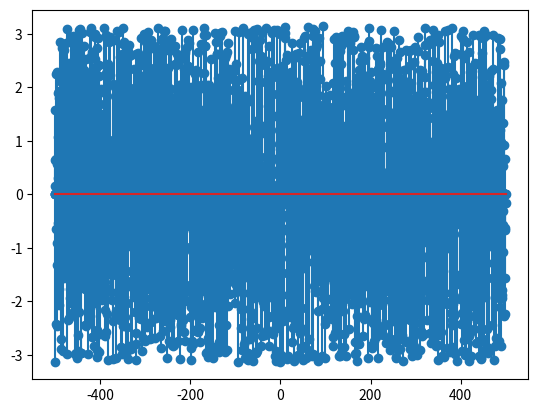
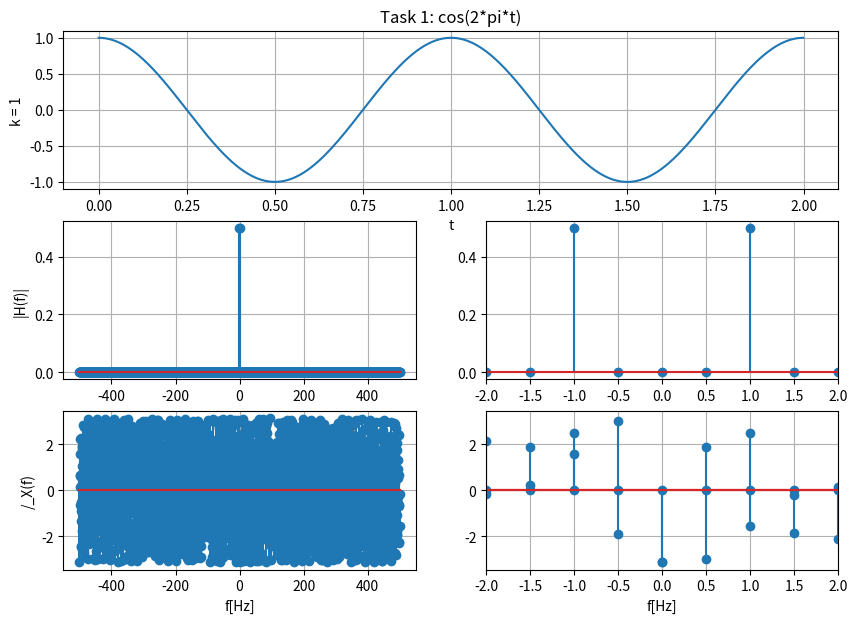
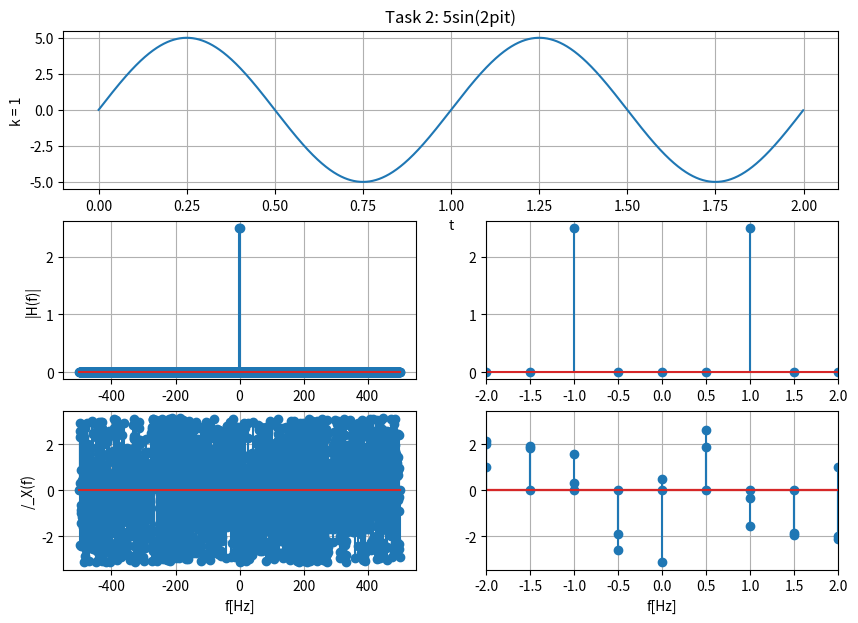
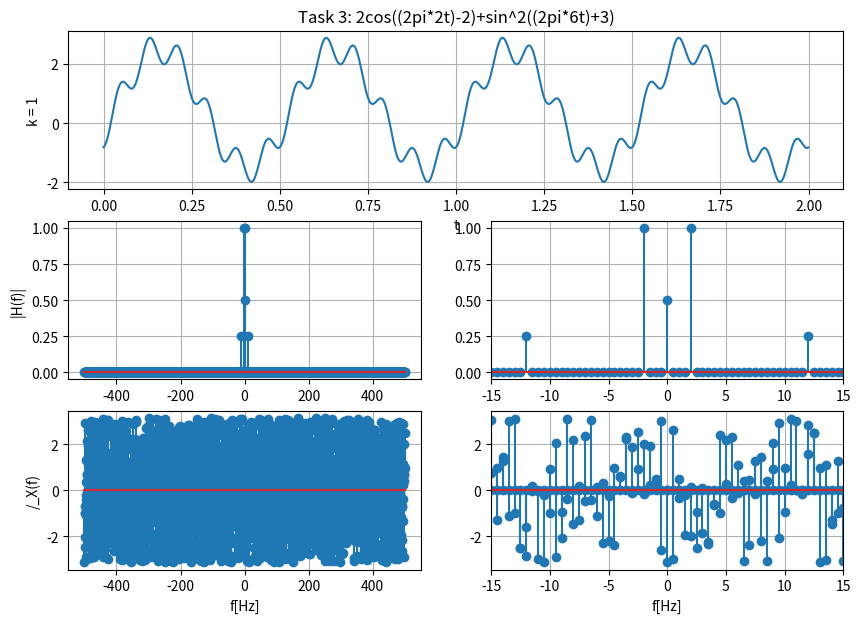
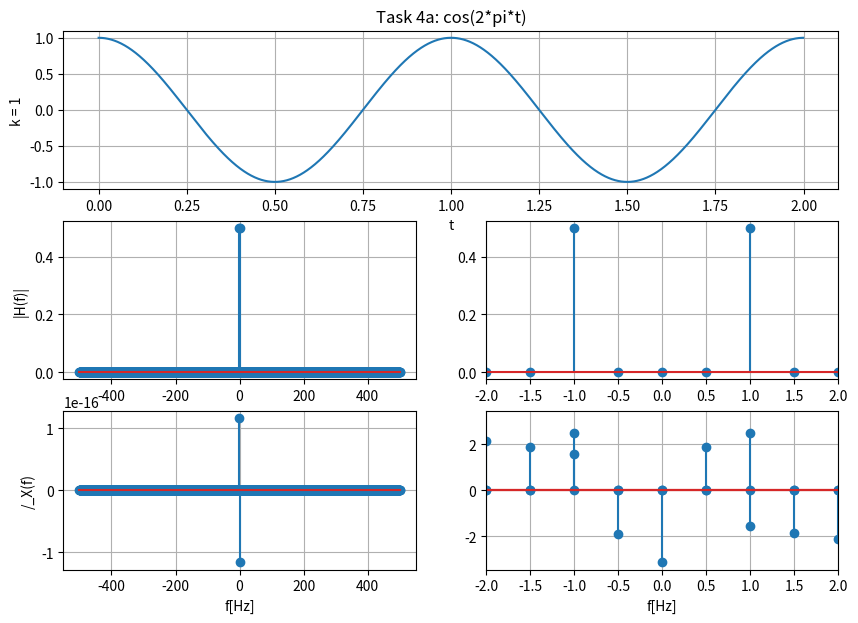
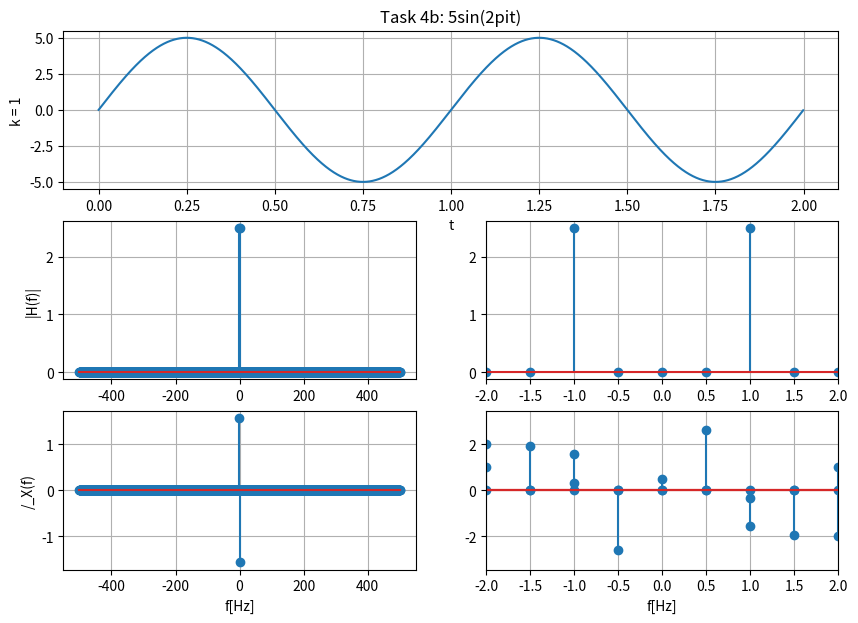
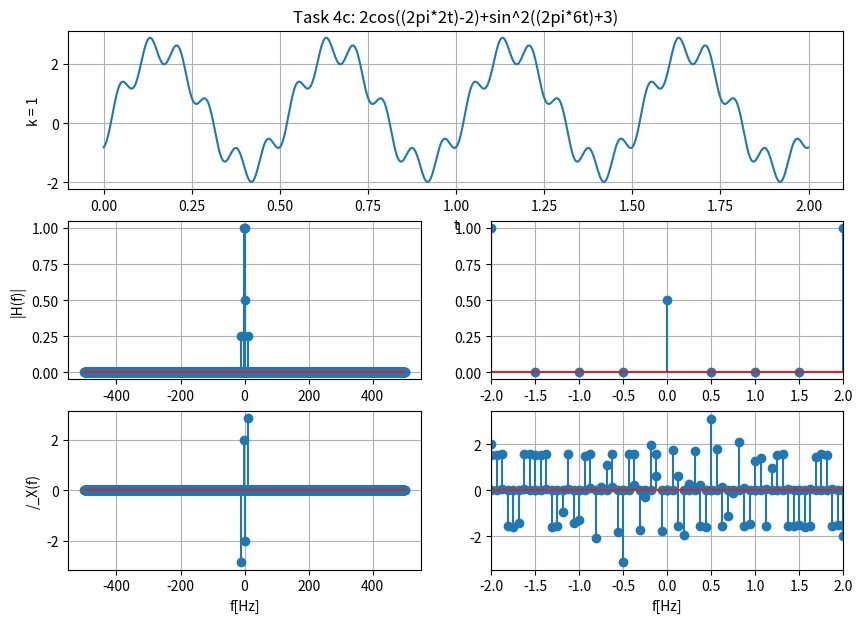
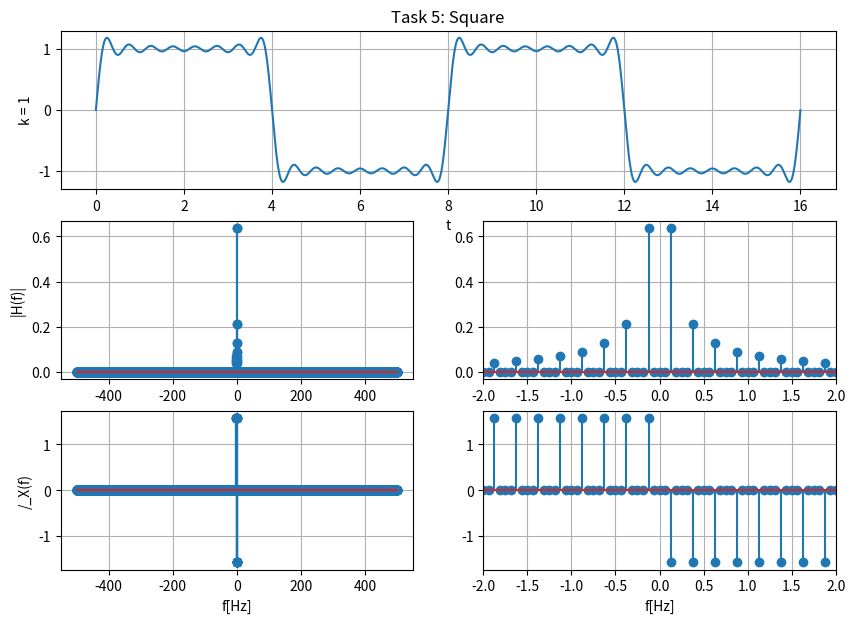

The matplotlib source for these figures, in order:
# -*- coding: utf-8 -*-
"""
Created on Tue Mar 22 13:33:32 2022

@author: learn
"""
 # ###############################################################
 # #
 # [redacted]
 # [redacted]
 # Lab 9#
 #  # 03/29/2022
 # Any other necessary information needed to navigate the file #
 # #
 # ###############################################################


import numpy as np
import matplotlib.pyplot as plt
import math
import scipy.signal
import scipy.fftpack






fs = 1000


#...........Time............#
steps = 1/fs
t = np.arange(0, 2 , steps)

x = np.cos(2*t*math.pi)

def fastfour(x,fs):
    N = len(x) 
    X_fft = scipy.fftpack.fft(x) 
    X_fft_shifted = scipy.fftpack.fftshift(X_fft) 

    freq = np.arange(-N/2, N/2)*fs/N 
    X_mag = np.abs(X_fft_shifted)/N 
    X_phi = np.angle(X_fft_shifted) 

    plt.stem(freq , X_mag) 
    plt.stem(freq , X_phi) 
    return freq, X_mag, X_phi

#----------------Task 1---------------------#
freq, X_mag, X_phi = fastfour(x,fs)

plt.figure ( figsize = (10 , 7) )
plt.subplot (3 , 1 , 1)
plt.plot (t , x)
plt.grid ()
plt.ylabel ('k = 1')
plt.xlabel ('t')
plt.title('Task 1: cos(2*pi*t)')

plt.subplot (3 , 2 , 3)
plt.stem(freq, X_mag)
plt.grid ()
plt.ylabel ('|H(f)|')

plt.subplot (3 , 2 , 5)
plt.stem (freq, X_phi)
plt.grid ()
plt.ylabel ('/_X(f)')
plt.xlabel ('f[Hz]')

plt.subplot (3 , 2 , 4)
plt.stem(freq, X_mag)
plt.grid ()
plt.xlim(-2, 2)

plt.subplot (3 , 2 , 6)
plt.stem (freq, X_phi)
plt.grid ()
plt.xlim(-2, 2)
plt.xlabel ('f[Hz]')
plt.show ()

#----------------Task 2---------------------#
x = 5*np.sin(2*math.pi*t)

freq, X_mag, X_phi = fastfour(x,fs)


plt.figure ( figsize = (10 , 7) )
plt.subplot (3 , 1 , 1)
plt.plot (t , x)
plt.grid ()
plt.ylabel ('k = 1')
plt.xlabel ('t')
plt.title('Task 2: 5sin(2pit)')

plt.subplot (3 , 2 , 3)
plt.stem(freq, X_mag)
plt.grid ()
plt.ylabel ('|H(f)|')

plt.subplot (3 , 2 , 5)
plt.stem (freq, X_phi)
plt.grid ()
plt.ylabel ('/_X(f)')
plt.xlabel ('f[Hz]')

plt.subplot (3 , 2 , 4)
plt.stem(freq, X_mag)
plt.grid ()
plt.xlim(-2, 2)

plt.subplot (3 , 2 , 6)
plt.stem (freq, X_phi)
plt.grid ()
plt.xlim(-2, 2)
plt.xlabel ('f[Hz]')
plt.show ()

#----------------Task 3---------------------#
x = 2*np.cos((2*math.pi*2*t)-2)+np.sin((2*math.pi*6*t)+3)**2

freq, X_mag, X_phi = fastfour(x,fs)


plt.figure ( figsize = (10 , 7) )
plt.subplot (3 , 1 , 1)
plt.plot (t , x)
plt.grid ()
plt.ylabel ('k = 1')
plt.xlabel ('t')
plt.title('Task 3: 2cos((2pi*2t)-2)+sin^2((2pi*6t)+3)')

plt.subplot (3 , 2 , 3)
plt.stem(freq, X_mag)
plt.grid ()
plt.ylabel ('|H(f)|')

plt.subplot (3 , 2 , 5)
plt.stem (freq, X_phi)
plt.grid ()
plt.ylabel ('/_X(f)')
plt.xlabel ('f[Hz]')

plt.subplot (3 , 2 , 4)
plt.stem(freq, X_mag)
plt.grid ()
plt.xlim(-15, 15)

plt.subplot (3 , 2 , 6)
plt.stem (freq, X_phi)
plt.grid ()
plt.xlim(-15, 15)
plt.xlabel ('f[Hz]')
plt.show ()

#----------------Task 4---------------------#

def cleanfastfour(x,fs):
    N = len(x)
    X_fft = scipy.fftpack.fft(x)
    X_fft_shifted = scipy.fftpack.fftshift(X_fft) 

    freq = np.arange(-N/2, N/2)*fs/N
    X_mag = np.abs(X_fft_shifted)/N 
    X_phi = np.angle(X_fft_shifted)

    plt.stem(freq , X_mag)
    plt.stem(freq , X_phi)
    
    for i in range(len(X_mag)):
     if abs(X_mag[i]) < 1e-10:
         X_phi[i] = 0
    return freq, X_mag, X_phi

x = np.cos(2*t*math.pi)

freq, X_mag, X_phi = cleanfastfour(x,fs)

plt.figure ( figsize = (10 , 7) )
plt.subplot (3 , 1 , 1)
plt.plot (t , x)
plt.grid ()
plt.ylabel ('k = 1')
plt.xlabel ('t')
plt.title('Task 4a: cos(2*pi*t)')

plt.subplot (3 , 2 , 3)
plt.stem(freq, X_mag)
plt.grid ()
plt.ylabel ('|H(f)|')

plt.subplot (3 , 2 , 5)
plt.stem (freq, X_phi)
plt.grid ()
plt.ylabel ('/_X(f)')
plt.xlabel ('f[Hz]')

plt.subplot (3 , 2 , 4)
plt.stem(freq, X_mag)
plt.grid ()
plt.xlim(-2, 2)

plt.subplot (3 , 2 , 6)
plt.stem (freq, X_phi)
plt.grid ()
plt.xlim(-2, 2)
plt.xlabel ('f[Hz]')
plt.show ()

#--------------------------Task 4b----------------------#

x = 5*np.sin(2*math.pi*t)

freq, X_mag, X_phi = cleanfastfour(x,fs)

plt.figure ( figsize = (10 , 7) )
plt.subplot (3 , 1 , 1)
plt.plot (t , x)
plt.grid ()
plt.ylabel ('k = 1')
plt.xlabel ('t')
plt.title('Task 4b: 5sin(2pit)')

plt.subplot (3 , 2 , 3)
plt.stem(freq, X_mag)
plt.grid ()
plt.ylabel ('|H(f)|')

plt.subplot (3 , 2 , 5)
plt.stem (freq, X_phi)
plt.grid ()
plt.ylabel ('/_X(f)')
plt.xlabel ('f[Hz]')

plt.subplot (3 , 2 , 4)
plt.stem(freq, X_mag)
plt.grid ()
plt.xlim(-2, 2)

plt.subplot (3 , 2 , 6)
plt.stem (freq, X_phi)
plt.grid ()
plt.xlim(-2, 2)
plt.xlabel ('f[Hz]')
plt.show ()

#--------------------------Task 4c----------------------#

x = 2*np.cos((2*math.pi*2*t)-2)+np.sin((2*math.pi*6*t)+3)**2

freq, X_mag, X_phi = cleanfastfour(x,fs)

plt.figure ( figsize = (10 , 7) )
plt.subplot (3 , 1 , 1)
plt.plot (t , x)
plt.grid ()
plt.ylabel ('k = 1')
plt.xlabel ('t')
plt.title('Task 4c: 2cos((2pi*2t)-2)+sin^2((2pi*6t)+3)')

plt.subplot (3 , 2 , 3)
plt.stem(freq, X_mag)
plt.grid ()
plt.ylabel ('|H(f)|')

plt.subplot (3 , 2 , 5)
plt.stem (freq, X_phi)
plt.grid ()
plt.ylabel ('/_X(f)')
plt.xlabel ('f[Hz]')

plt.subplot (3 , 2 , 4)
plt.stem(freq, X_mag)
plt.grid ()
plt.xlim(-2, 2)

plt.subplot (3 , 2 , 6)
plt.stem (freq, X_phi)
plt.grid ()
plt.xlim(-2, 2)
plt.xlabel ('f[Hz]')
plt.show ()

def ak(k):
    x = 0
    return x


def bk(k):
    x = (2/(k*math.pi))*(1-np.cos(k*math.pi))
    return x

def square(N):
    T = 8
    w0 = (2*math.pi)/T
    aksum = 0
    bksum = 0
    for num in np.arange(1,N+1):
        num = ak(num)*np.cos(num*w0*t)
        aksum = aksum + num
        #print('AKSum =', aksum)
    for num in np.arange(1,N+1):
        num = bk(num)*np.sin(num*w0*t)
        bksum = bksum + num
        #print('BKSum =', bksum)
    x = 1/2*0 + aksum+bksum
    return x

steps = 1/fs
t = np.arange(0, 16 , steps)
x = square(15)

freq, X_mag, X_phi = cleanfastfour(x,fs)


plt.figure ( figsize = (10 , 7) )
plt.subplot (3 , 1 , 1)
plt.plot (t , x)
plt.grid ()
plt.ylabel ('k = 1')
plt.xlabel ('t')
plt.title('Task 5: Square')

plt.subplot (3 , 2 , 3)
plt.stem(freq, X_mag)
plt.grid ()
plt.ylabel ('|H(f)|')

plt.subplot (3 , 2 , 5)
plt.stem (freq, X_phi)
plt.grid ()
plt.ylabel ('/_X(f)')
plt.xlabel ('f[Hz]')

plt.subplot (3 , 2 , 4)
plt.stem(freq, X_mag)
plt.grid ()
plt.xlim(-2, 2)

plt.subplot (3 , 2 , 6)
plt.stem (freq, X_phi)
plt.grid ()
plt.xlim(-2, 2)
plt.xlabel ('f[Hz]')
plt.show ()
